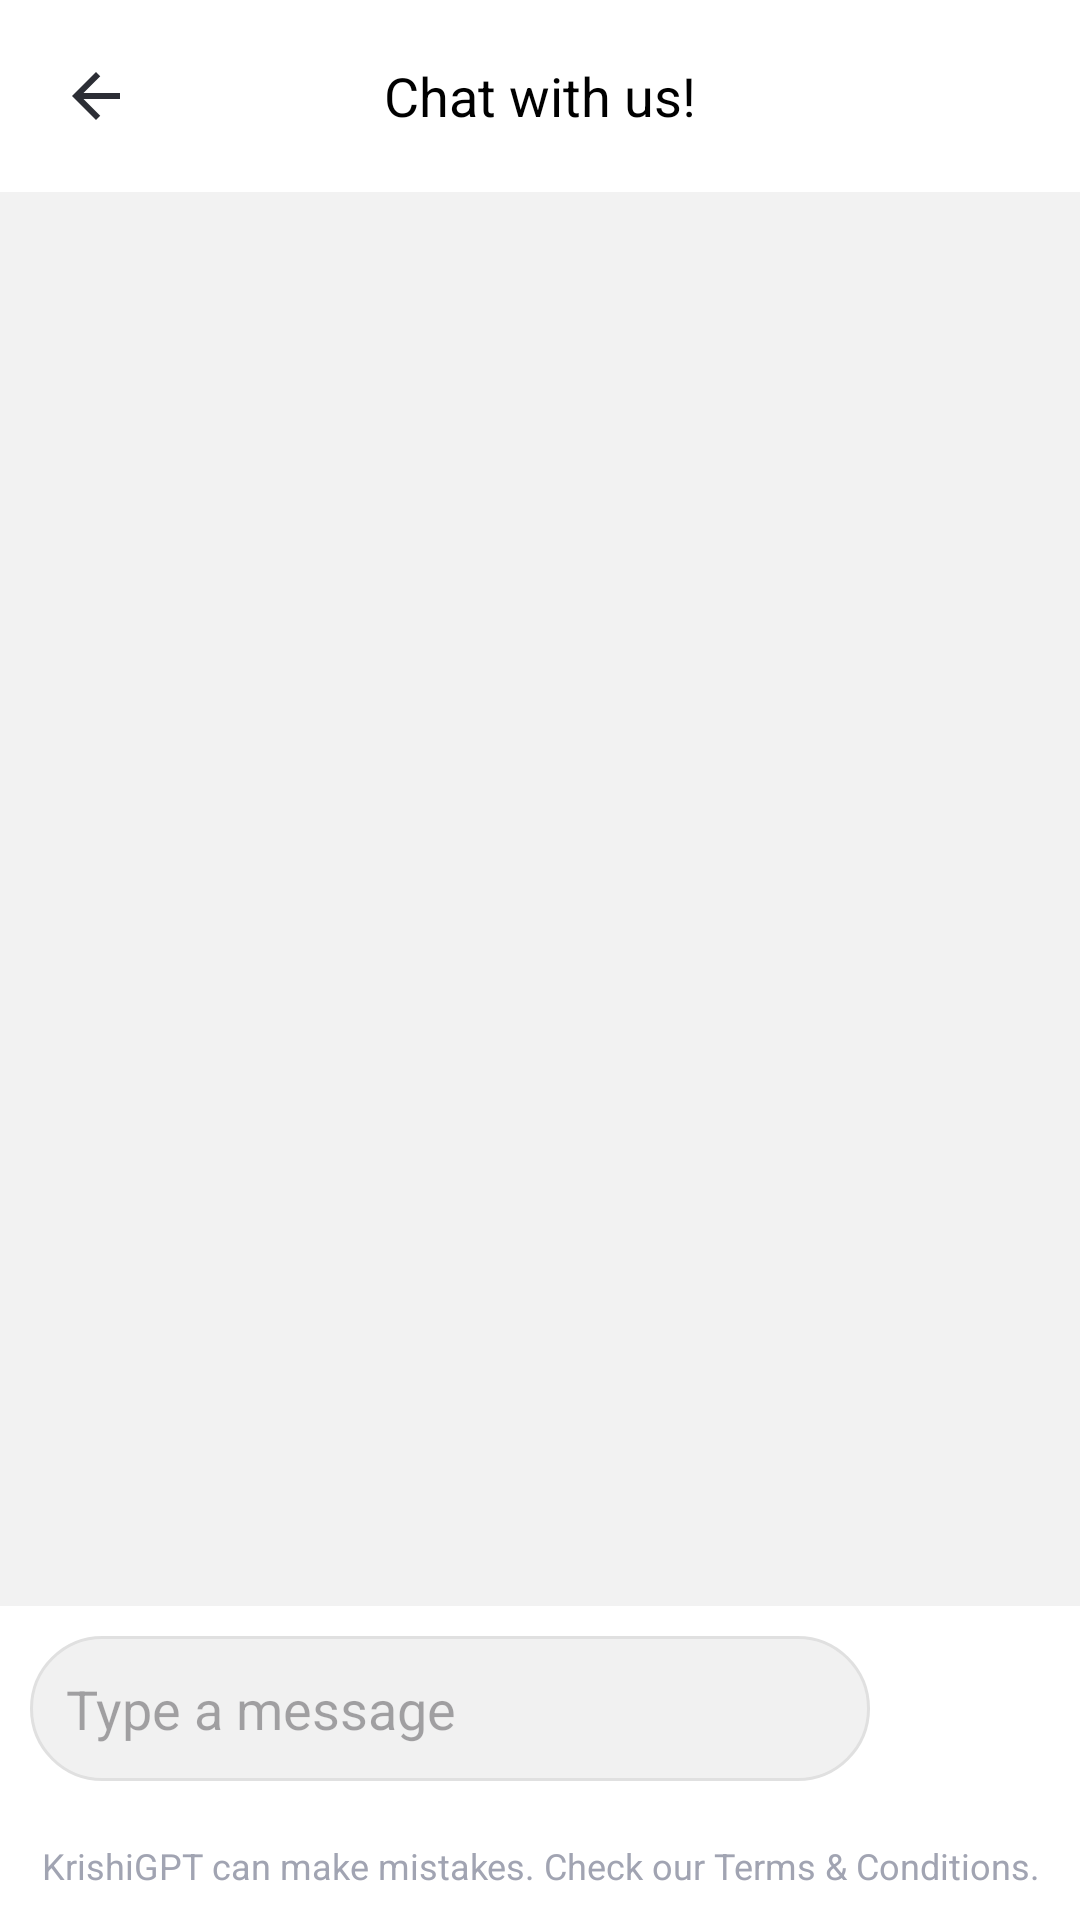

Layout XML and referenced resources for this Android screen:
<!-- AndroidManifest.xml: application theme Theme.KrishiYog -->
<!-- res/layout/activity_chat_bot_screen.xml -->
<?xml version="1.0" encoding="utf-8"?>
<androidx.constraintlayout.widget.ConstraintLayout xmlns:android="http://schemas.android.com/apk/res/android"
    xmlns:app="http://schemas.android.com/apk/res-auto"
    xmlns:tools="http://schemas.android.com/tools"
    android:id="@+id/main"
    android:layout_width="match_parent"
    android:layout_height="match_parent"
    android:background="#F2F2F2"
    android:windowSoftInputMode="adjustResize"
    tools:context=".chatBot.ChatBotScreen">

    
    <androidx.appcompat.widget.Toolbar
        android:id="@+id/toolbar"
        android:layout_width="match_parent"
        android:layout_height="?attr/actionBarSize"
        android:background="@color/white"
        android:elevation="4dp"
        app:layout_constraintTop_toTopOf="parent">

        <TextView
            android:layout_width="wrap_content"
            android:layout_height="wrap_content"
            android:layout_gravity="center"
            android:text="Chat with us!"
            android:textSize="18sp"
            android:textColor="@color/black" />

        <ImageButton
            android:id="@+id/backBtn"
            android:layout_width="wrap_content"
            android:layout_height="wrap_content"
            android:layout_gravity="start"
            android:background="?attr/selectableItemBackgroundBorderless"
            android:padding="8dp"
            android:src="@drawable/ic_back_black" />
    </androidx.appcompat.widget.Toolbar>

    
    <androidx.recyclerview.widget.RecyclerView
        android:id="@+id/chatRecyclerView"
        android:layout_width="match_parent"
        android:layout_height="0dp"
        android:padding="16dp"
        app:layout_constraintBottom_toTopOf="@id/bottomLayout"
        app:layout_constraintTop_toBottomOf="@id/toolbar" />

    
    <LinearLayout
        android:id="@+id/bottomLayout"
        android:layout_width="match_parent"
        android:layout_height="wrap_content"
        android:orientation="horizontal"
        android:padding="10dp"
        android:background="@color/white"
        app:layout_constraintBottom_toTopOf="@+id/textView"
        app:layout_constraintEnd_toEndOf="parent"
        app:layout_constraintStart_toStartOf="parent">

        <EditText
            android:id="@+id/message"
            android:layout_width="0dp"
            android:layout_height="wrap_content"
            android:layout_weight="1"
            android:background="@drawable/bg_message_input"
            android:inputType="text"
            android:hint="Type a message"
            android:imeOptions="actionSend"
            android:padding="12dp"
            android:maxLines="1"/>

        <ImageButton
            android:id="@+id/sendBtn"
            android:layout_width="50dp"
            android:layout_height="match_parent"
            android:layout_gravity="center"
            android:background="@color/white"
            android:layout_margin="5dp"
            android:src="@drawable/send"/>

    </LinearLayout>

    <TextView
        android:id="@+id/textView"
        android:layout_width="match_parent"
        android:layout_height="wrap_content"
        android:layout_gravity="center"
        app:layout_constraintBottom_toBottomOf="parent"
        android:gravity="center"
        app:layout_constraintStart_toStartOf="parent"
        app:layout_constraintEnd_toEndOf="parent"
        android:padding="10dp"
        android:background="@color/white"
        android:text="KrishiGPT can make mistakes. Check our Terms &amp; Conditions."
        android:textColor="@color/secondaryBlack"
        android:textSize="12sp" />

</androidx.constraintlayout.widget.ConstraintLayout>
<!-- resources referenced by this layout -->
<resources>
  <color name="black">#FF000000</color>
  <color name="secondaryBlack">#A1A4B2</color>
  <color name="white">#FFFFFFFF</color>
  <!-- drawable bg_message_input (drawable) -->
  <?xml version="1.0" encoding="utf-8"?>
  <shape xmlns:android="http://schemas.android.com/apk/res/android"
      android:shape="rectangle">
  
      
      <solid android:color="#F1F1F1" />
  
      
      <corners android:radius="24dp" />
  
      
      <stroke
          android:width="1dp"
          android:color="#E0E0E0" />
  </shape>
  <!-- drawable ic_back_black (drawable) -->
  <vector xmlns:android="http://schemas.android.com/apk/res/android"
      android:width="16dp"
      android:height="16dp"
      android:viewportWidth="16"
      android:viewportHeight="16">
    <path
        android:pathData="M16,7H3.83L9.42,1.41L8,0L0,8L8,16L9.41,14.59L3.83,9H16V7Z"
        android:fillColor="#2C2E35"/>
  </vector>
  <style name="Theme.KrishiYog" parent="Base.Theme.KrishiYog" />
  <style name="Base.Theme.KrishiYog" parent="Theme.Material3.DayNight.NoActionBar">
          
          
      </style>
</resources>
